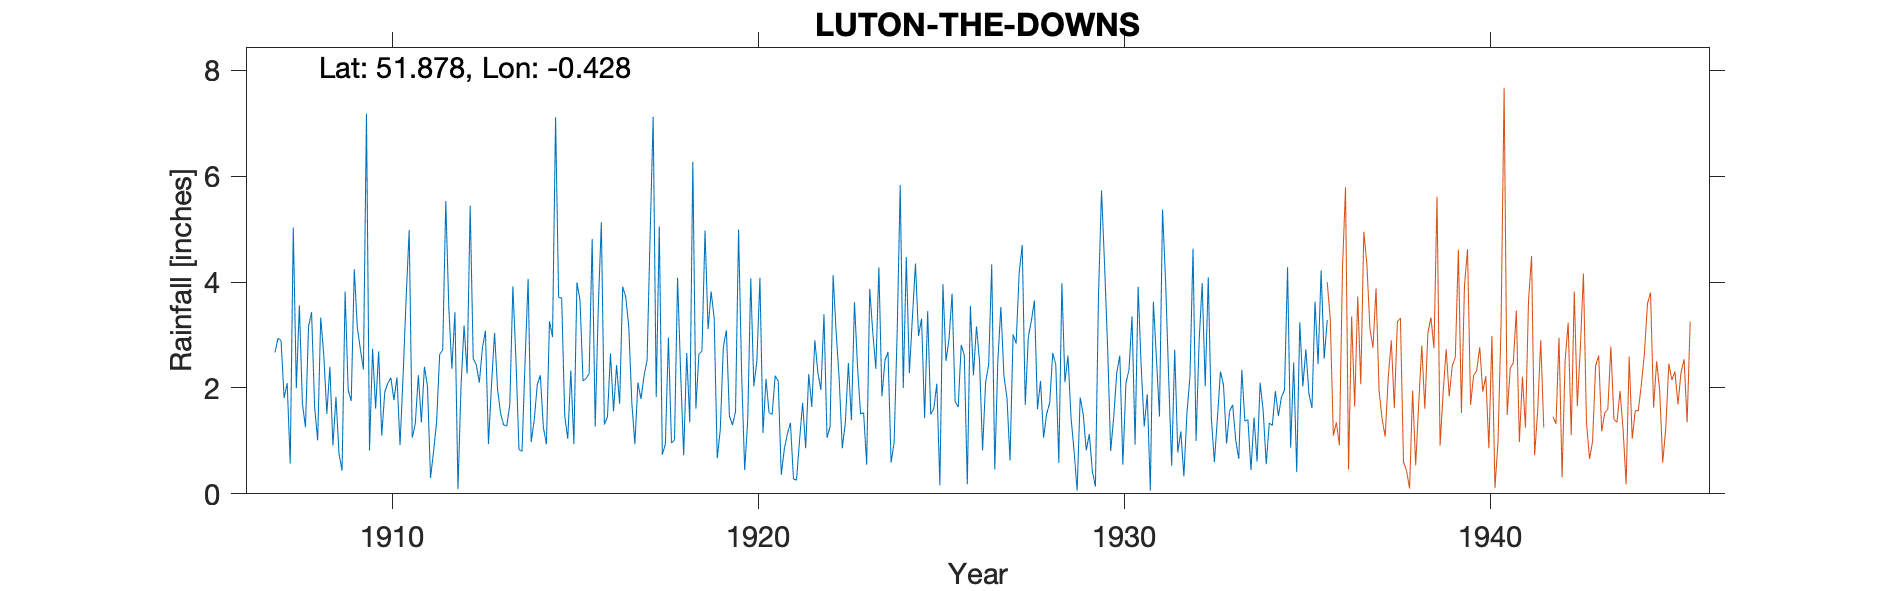

Values plotted in this chart, from the file beside it:
LUTON-THE-DOWNS, , , , , , , , , , , , , , , , , , , , , , , 
Grid ref, TL083211, Long, -0.4281, Lat, 51.88, Elevation, 479, ft, , , , , , , , , , , , , , , 
Station no, 1162, , , , , , , , , , , , , , , , , , , , , , 
, 1900, 1901, 1902, 1903, 1904, 1905, 1906, 1907, 1908, 1909, 1910, 1911, 1912, 1913, 1914, 1915, 1916, 1917, 1918, 1919, 1920, 1921, 1922
January, , , , , , , , , 1.7, 0.75, 1.61, 1.06, 3.51, 3.08, 0.8, 3.71, 1.27, 1.72, 2.95, 4.97, 2.27, 2.13, 2.9
February, , , , , , , , , 1.26, 0.44, 2.69, 1.32, 2.36, 0.94, 2.5, 3.7, 3.51, 0.94, 0.96, 3.11, 0.45, 0.36, 2.29
March, , , , , , , , , 3.16, 3.82, 1.1, 2.24, 3.43, 2.07, 4.06, 1.47, 5.13, 2.1, 1.02, 3.82, 1.4, 0.85, 1.96
April, , , , , , , , 2.67, 3.43, 1.96, 1.92, 1.35, 0.09, 3.04, 0.98, 1.04, 1.31, 1.79, 4.08, 3.32, 4.07, 1.13, 3.39
May, , , , , , , , 2.94, 1.64, 1.75, 2.09, 2.4, 2.03, 1.96, 1.39, 2.33, 1.45, 2.23, 2.29, 0.67, 2.03, 1.34, 1.06
June, , , , , , , , 2.89, 1.01, 4.24, 2.19, 2.03, 3.18, 1.51, 2.06, 0.94, 2.65, 2.52, 0.73, 1.21, 2.51, 0.28, 1.27
July, , , , , , , , 1.81, 3.33, 3.14, 1.77, 0.3, 2.27, 1.3, 2.24, 3.99, 1.56, 4.88, 2.66, 2.77, 4.08, 0.26, 4.13
August, , , , , , , , 2.09, 2.62, 2.73, 2.2, 0.8, 5.44, 1.28, 1.25, 3.66, 2.43, 7.12, 1.35, 3.09, 1.15, 1.02, 3.04
September, , , , , , , , 0.57, 1.51, 2.35, 0.92, 1.36, 2.55, 1.69, 0.94, 2.13, 1.7, 1.83, 6.27, 1.47, 2.17, 1.72, 2.16
October, , , , , , , , 5.03, 2.4, 7.18, 2.22, 2.63, 2.44, 3.92, 3.26, 2.18, 3.91, 5.05, 1.61, 1.3, 1.53, 0.86, 0.86
November, , , , , , , , 2, 0.91, 0.82, 3.69, 2.72, 2.1, 2.54, 2.96, 2.27, 3.72, 0.74, 2.64, 1.55, 1.5, 2.26, 1.34
December, , , , , , , , 3.56, 1.83, 2.74, 4.98, 5.53, 2.75, 0.84, 7.11, 4.81, 3.16, 0.94, 2.7, 4.99, 2.23, 1.64, 2.47
Total, , , , , , , , , 24.8, 31.92, 27.38, 23.74, 32.15, 24.17, 29.55, 32.23, 31.8, 31.86, 29.26, 32.27, 25.39, 13.85, 26.87
